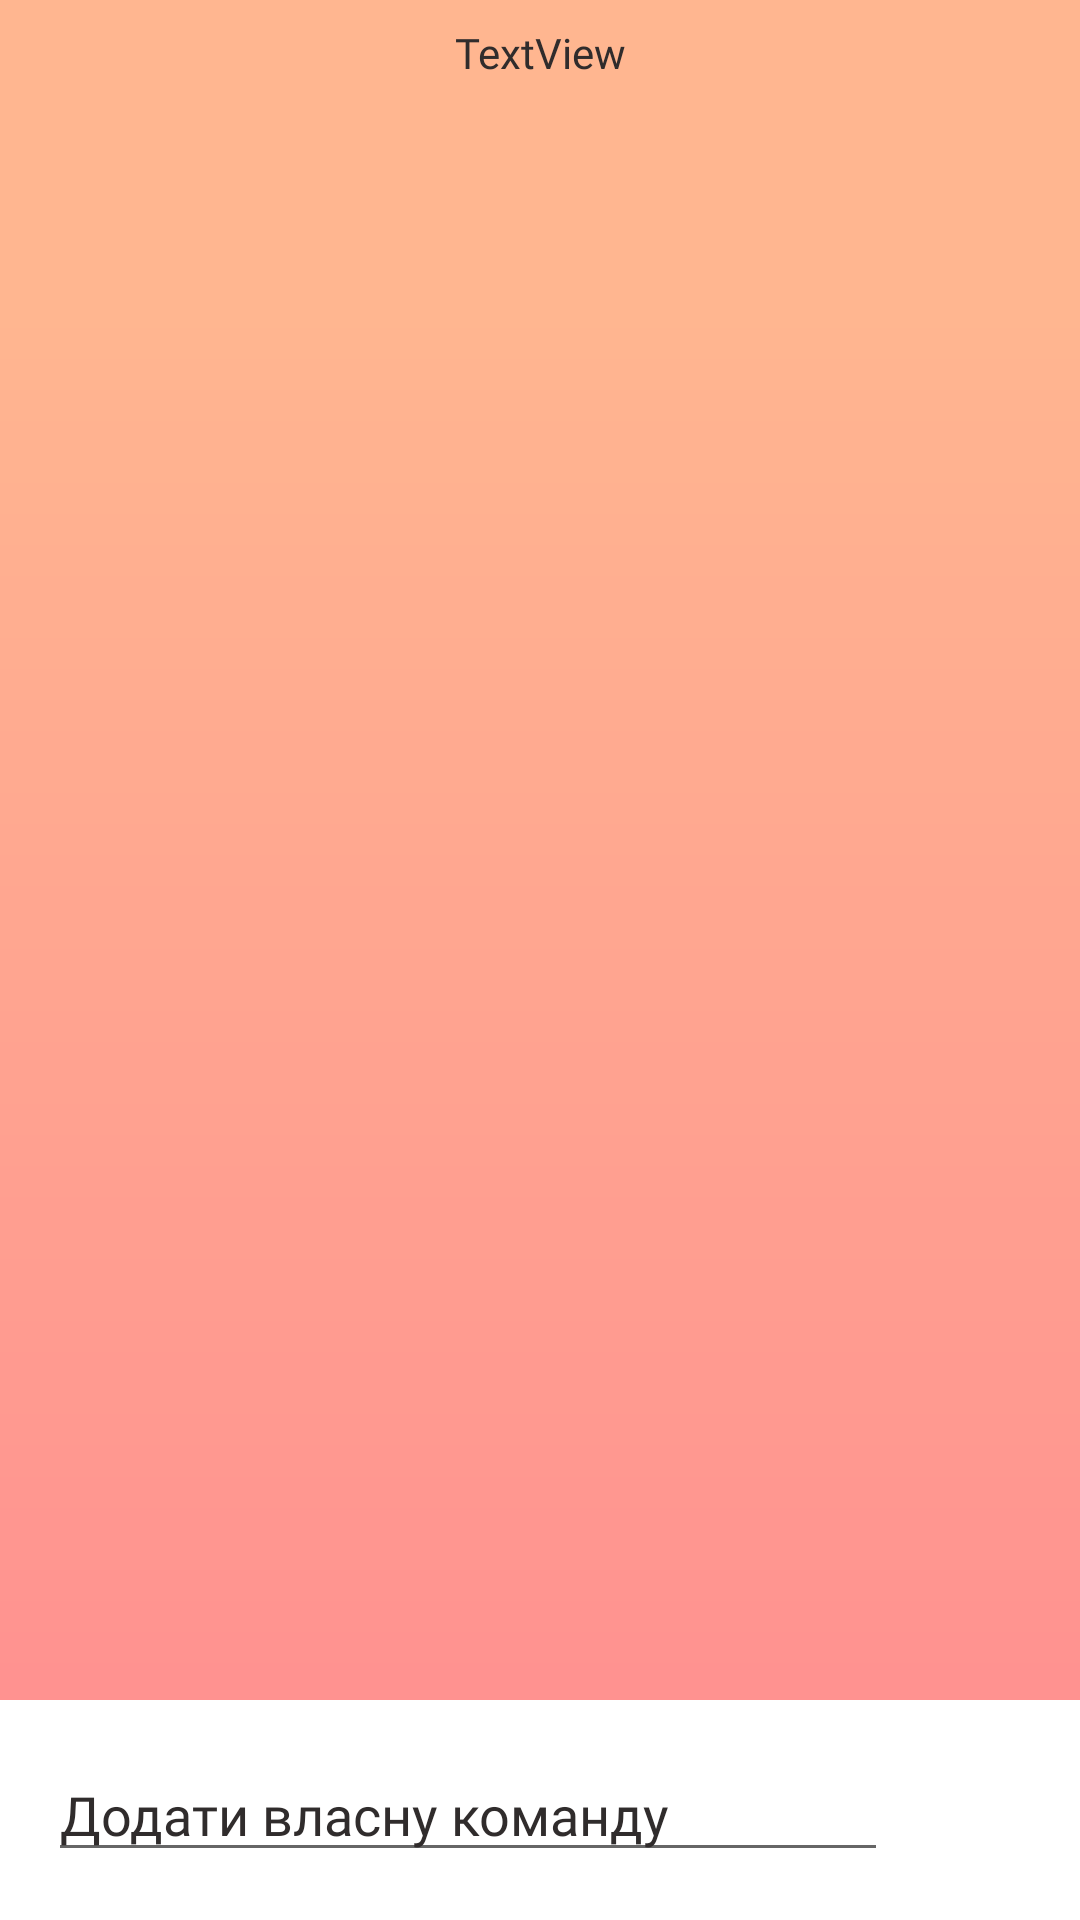

Here is an Android app screen rendered from its layout file. Give the layout XML and the strings, colors and styles it references.
<!-- AndroidManifest.xml: application theme Theme.AliasDialects -->
<!-- res/layout/dialog_add_team.xml -->
<?xml version="1.0" encoding="utf-8"?>
<androidx.constraintlayout.widget.ConstraintLayout xmlns:android="http://schemas.android.com/apk/res/android"
    xmlns:app="http://schemas.android.com/apk/res-auto"
    xmlns:tools="http://schemas.android.com/tools"
    android:layout_width="match_parent"
    android:layout_height="match_parent"
    android:focusable="false"
    android:background="@color/white"
    android:focusableInTouchMode="true">

    <View
        android:layout_width="match_parent"
        android:layout_height="match_parent"
        android:alpha="0.8"
        android:background="@drawable/ic_bg"
        app:layout_constraintBottom_toBottomOf="parent"
        app:layout_constraintEnd_toEndOf="parent"
        app:layout_constraintStart_toStartOf="parent"
        app:layout_constraintTop_toTopOf="parent" />

    <View
        android:layout_width="match_parent"
        android:layout_height="0dp"
        android:background="@color/white"
        app:layout_constraintBottom_toBottomOf="parent"
        app:layout_constraintEnd_toEndOf="parent"
        app:layout_constraintStart_toStartOf="parent"
        app:layout_constraintTop_toBottomOf="@+id/recyclerView" />

    <TextView
        android:id="@+id/tvTitle"
        android:layout_width="wrap_content"
        android:layout_height="wrap_content"
        android:layout_marginTop="8dp"
        android:text="TextView"
        android:fontFamily="@font/roboto_bold"
        android:textColor="@color/title_text"
        app:layout_constraintEnd_toEndOf="parent"
        app:layout_constraintStart_toStartOf="parent"
        app:layout_constraintTop_toTopOf="parent" />

    <ImageView
        android:id="@+id/imgCheck"
        android:layout_width="wrap_content"
        android:layout_height="wrap_content"
        android:layout_marginEnd="16dp"
        android:padding="16dp"
        android:src="@drawable/check_bold"
        app:layout_constraintBottom_toBottomOf="@+id/etAddCommandName"
        app:layout_constraintEnd_toEndOf="parent"
        app:layout_constraintTop_toTopOf="@+id/etAddCommandName" />

    <EditText
        android:id="@+id/etAddCommandName"
        android:layout_width="0dp"
        android:layout_height="wrap_content"
        android:layout_marginStart="16dp"
        android:layout_marginEnd="16dp"
        android:layout_marginBottom="16dp"
        android:ems="10"
        android:fontFamily="@font/roboto_regular"
        android:hint="Додати власну команду"
        android:inputType="text"
        android:textColor="@color/title_text"
        android:textColorHint="@color/title_text"
        app:layout_constraintBottom_toBottomOf="parent"
        app:layout_constraintEnd_toStartOf="@+id/imgCheck"
        app:layout_constraintStart_toStartOf="parent" />

    <androidx.recyclerview.widget.RecyclerView
        android:id="@+id/recyclerView"
        android:layout_width="match_parent"
        android:layout_height="0dp"
        android:layout_marginTop="16dp"
        android:layout_marginBottom="16dp"
        app:layoutManager="androidx.recyclerview.widget.LinearLayoutManager"
        app:layout_constraintBottom_toTopOf="@+id/etAddCommandName"
        app:layout_constraintEnd_toEndOf="parent"
        app:layout_constraintHorizontal_bias="0.0"
        app:layout_constraintStart_toStartOf="parent"
        app:layout_constraintTop_toBottomOf="@+id/tvTitle"
        tools:itemCount="5"
        tools:listitem="@layout/item_team"/>

</androidx.constraintlayout.widget.ConstraintLayout>
<!-- res/layout/item_team.xml (included above) -->
<?xml version="1.0" encoding="utf-8"?>
<androidx.constraintlayout.widget.ConstraintLayout xmlns:android="http://schemas.android.com/apk/res/android"
    xmlns:app="http://schemas.android.com/apk/res-auto"
    xmlns:tools="http://schemas.android.com/tools"
    android:layout_width="match_parent"
    android:layout_height="wrap_content"
    android:background="@color/white"
    android:padding="8dp">

    <ImageView
        android:id="@+id/imgIcon"
        android:layout_width="48dp"
        android:layout_height="48dp"
        app:layout_constraintStart_toStartOf="parent"
        app:layout_constraintTop_toTopOf="parent"
        android:src="@drawable/ic_icon" />

    <TextView
        android:id="@+id/tvTeamName"
        android:layout_width="0dp"
        android:layout_height="0dp"
        android:layout_marginStart="8dp"
        android:layout_marginEnd="8dp"
        android:gravity="start|center"
        android:text="Гусятка"
        android:textSize="20sp"
        android:textStyle="bold"
        android:fontFamily="@font/roboto_regular"
        android:textColor="@color/regular_text"
        app:layout_constraintBottom_toBottomOf="@+id/imgIcon"
        app:layout_constraintEnd_toStartOf="@+id/tvClose"
        app:layout_constraintStart_toEndOf="@+id/imgIcon"
        app:layout_constraintTop_toTopOf="@+id/imgIcon" />

    <TextView
        android:id="@+id/tvClose"
        android:layout_width="wrap_content"
        android:layout_height="wrap_content"
        android:fontFamily="@font/roboto_regular"
        android:padding="8dp"
        android:text="X"
        android:textColor="@color/regular_text"
        android:textSize="20sp"
        android:visibility="gone"
        app:layout_constraintBottom_toBottomOf="@+id/imgIcon"
        app:layout_constraintEnd_toEndOf="parent"
        app:layout_constraintTop_toTopOf="@+id/imgIcon"
        tools:visibility="visible" />

    <View
        android:layout_width="match_parent"
        android:layout_height="1dp"
        android:layout_marginVertical="4dp"
        android:layout_marginTop="4dp"
        android:background="@color/black"
        app:layout_constraintTop_toBottomOf="@+id/imgIcon"
        tools:layout_editor_absoluteX="8dp" />
</androidx.constraintlayout.widget.ConstraintLayout>
<!-- resources referenced by this layout -->
<resources>
  <color name="black">#100F0F</color>
  <color name="regular_text">#403C3C</color>
  <color name="title_text">#302C2C</color>
  <color name="white">#FFFFFFFF</color>
  <!-- drawable ic_bg (drawable) -->
  <vector xmlns:android="http://schemas.android.com/apk/res/android"
      xmlns:aapt="http://schemas.android.com/aapt"
      android:width="498.57dp"
      android:height="886.35dp"
      android:viewportWidth="498.57"
      android:viewportHeight="886.35">
    <path
        android:pathData="M0,0h498.57v886.35h-498.57z">
      <aapt:attr name="android:fillColor">
        <gradient 
            android:startY="129.69"
            android:startX="249.29"
            android:endY="975.52"
            android:endX="249.29"
            android:type="linear">
          <item android:offset="0" android:color="#FFFFA575"/>
          <item android:offset="1" android:color="#FFFF6A75"/>
        </gradient>
      </aapt:attr>
    </path>
  </vector>
  <!-- drawable ic_icon (drawable) -->
  <vector xmlns:android="http://schemas.android.com/apk/res/android"
      android:width="263.18dp"
      android:height="150.73dp"
      android:viewportWidth="263.18"
      android:viewportHeight="150.73">
    <path
        android:pathData="M263.19,101.84c0,27 -50.64,48.93 -113.11,48.93 -64.12,0 -116.18,-38.12 -113.1,-48.93 3.14,-11 62.75,8.86 95.1,-24.93 10.59,-11.07 8.43,-17.61 18,-24C182.91,30.94 263.19,70.4 263.19,101.84Z"
        android:fillColor="#f28f64"/>
    <path
        android:pathData="M213.78,73.72c0,38.71 -43.41,70.09 -97,70.09 -55.26,0 -102.55,-50.84 -96.95,-70.09 4.76,-16.38 45.94,-3.44 75.12,-37.69 13.66,-16 10.86,-26.18 21.83,-32.39C145.39,-12.54 213.78,27.91 213.78,73.72Z"
        android:fillColor="#6b5d61"/>
    <path
        android:pathData="M150.08,88.41c-1.62,4.23 -4.08,7.36 -23.54,21.7 -28.8,21.21 -43.2,31.82 -51.47,33.24 -32.47,5.53 -76.7,-25.5 -75,-54.94 1.17,-20.45 24.33,-37.27 38.78,-43.86 10.87,-5 14.67,-3.14 36.24,-11.08 22.84,-8.4 23.45,-12.22 31.16,-12C131.17,22.2 159.78,63.28 150.08,88.41Z"
        android:fillColor="#ff466f"/>
  </vector>
  <style name="Theme.AliasDialects" parent="Theme.MaterialComponents.DayNight.NoActionBar">
          
          <item name="colorPrimary">@color/color_primary</item>
          <item name="colorPrimaryVariant">@color/color_accent</item>
          <item name="colorOnPrimary">@color/white</item>
          
          <item name="android:statusBarColor" tools:targetApi="l">?attr/colorPrimaryVariant</item>
          
      </style>
  <color name="color_primary">#ffa575</color>
  <color name="color_accent">#ff466f</color>
</resources>
